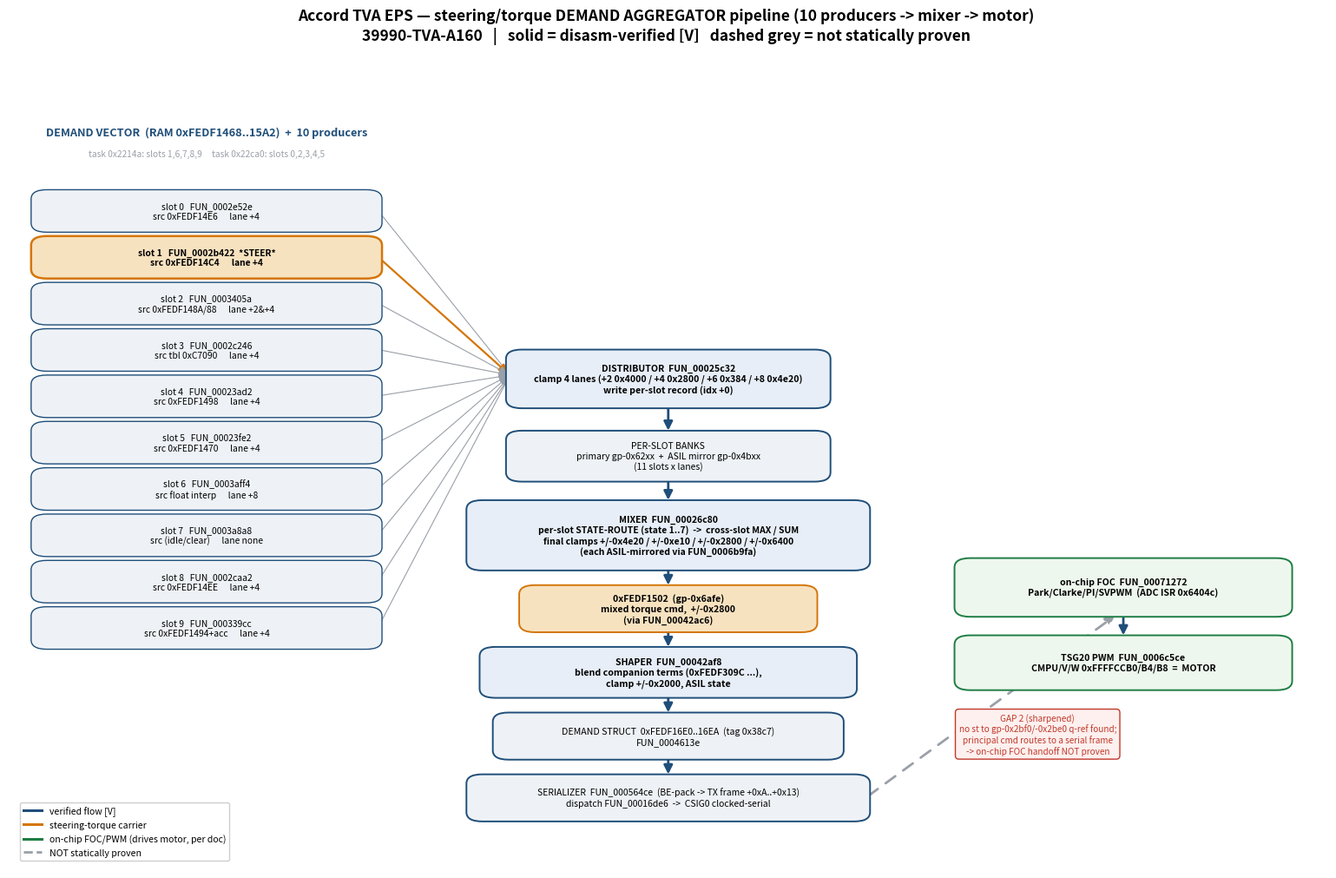

This chart was generated by the following Python code:
"""
Accord TVA EPS (39990-TVA-A160) — the steering/torque demand AGGREGATOR pipeline.

Shows how 10 demand producers feed one shared distributor + mixer, and how the
mixed command flows forward toward the motor. Built from Ghidra disassembly of
FUN_00025c32 (distributor), FUN_00026c80 (mixer), and the forward chain
0x42ac6 -> 0xFEDF1502 -> 0x42af8 -> 0x4613e -> 0x564ce -> 0x16de6.

Trust:  solid box/arrow = instruction/decompile-verified [V]
        dashed grey     = not statically proven (sharpened GAP 2)
"""

import matplotlib.pyplot as plt
from matplotlib.patches import FancyBboxPatch, FancyArrowPatch
from matplotlib.lines import Line2D

C_BLUE, C_RED, C_ORANGE, C_GREEN, C_GREY = "#1f4e79", "#c0392b", "#d4760a", "#1e7d44", "#9aa0a8"
plt.rcParams.update({"font.size": 8.5})

fig, ax = plt.subplots(figsize=(15.5, 10.2))
ax.set_xlim(0, 100); ax.set_ylim(0, 100); ax.axis("off")
fig.suptitle("Accord TVA EPS — steering/torque DEMAND AGGREGATOR pipeline (10 producers -> mixer -> motor)\n"
             "39990-TVA-A160   |   solid = disasm-verified [V]   dashed grey = not statically proven",
             fontsize=12.5, fontweight="bold", y=0.985)

def box(x, y, w, h, text, fc="#eef2f6", ec=C_BLUE, lw=1.4, fs=8.5, fw="normal", tc="black", style="round"):
    p = FancyBboxPatch((x, y), w, h, boxstyle=f"{style},pad=0.3,rounding_size=1.2",
                       fc=fc, ec=ec, lw=lw, zorder=2)
    ax.add_patch(p)
    ax.text(x + w / 2, y + h / 2, text, ha="center", va="center",
            fontsize=fs, fontweight=fw, color=tc, zorder=3)
    return (x + w / 2, y, x + w / 2, y + h)  # (cx, ybot, cx, ytop)

def arrow(x1, y1, x2, y2, color=C_BLUE, lw=2.0, ls="-", style="-|>"):
    ax.add_patch(FancyArrowPatch((x1, y1), (x2, y2), arrowstyle=style,
                 mutation_scale=15, color=color, lw=lw, ls=ls, zorder=1,
                 shrinkA=2, shrinkB=2))

# ---- The 10 producers / demand vector (left sidebar table) -----------------
slots = [
    ("0", "FUN_0002e52e", "0xFEDF14E6", "+4"),
    ("1", "FUN_0002b422  *STEER*", "0xFEDF14C4", "+4"),
    ("2", "FUN_0003405a", "0xFEDF148A/88", "+2&+4"),
    ("3", "FUN_0002c246", "tbl 0xC7090", "+4"),
    ("4", "FUN_00023ad2", "0xFEDF1498", "+4"),
    ("5", "FUN_00023fe2", "0xFEDF1470", "+4"),
    ("6", "FUN_0003aff4", "float interp", "+8"),
    ("7", "FUN_0003a8a8", "(idle/clear)", "none"),
    ("8", "FUN_0002caa2", "0xFEDF14EE", "+4"),
    ("9", "FUN_000339cc", "0xFEDF1494+acc", "+4"),
]
ax.text(15, 95, "DEMAND VECTOR  (RAM 0xFEDF1468..15A2)  +  10 producers",
        ha="center", fontsize=9.2, fontweight="bold", color=C_BLUE)
ax.text(15, 92.3, "task 0x2214a: slots 1,6,7,8,9     task 0x22ca0: slots 0,2,3,4,5",
        ha="center", fontsize=7.3, color=C_GREY, style="italic")
row_h = 6.0
y0 = 88
for i, (sid, fn, src, lane) in enumerate(slots):
    y = y0 - i * row_h
    is_steer = (sid == "1")
    fc = "#f7e2c0" if is_steer else "#eef2f6"
    ec = C_ORANGE if is_steer else C_BLUE
    box(2, y - row_h + 0.8, 26, row_h - 1.1,
        f"slot {sid}   {fn}\nsrc {src}      lane {lane}",
        fc=fc, ec=ec, lw=1.8 if is_steer else 1.0, fs=7.4,
        fw="bold" if is_steer else "normal")
    # converging arrow into the distributor
    arrow(28, y - row_h / 2 + 0.3, 38, 64, color=ec if is_steer else C_GREY,
          lw=1.6 if is_steer else 0.8)

# ---- Central vertical spine ------------------------------------------------
cx = 50
dist = box(38, 60, 24, 7,
           "DISTRIBUTOR  FUN_00025c32\nclamp 4 lanes (+2 0x4000 / +4 0x2800 / +6 0x384 / +8 0x4e20)\nwrite per-slot record (idx +0)",
           fc="#e7eef7", ec=C_BLUE, fs=7.6, fw="bold")
banks = box(38, 50.5, 24, 6,
            "PER-SLOT BANKS\nprimary gp-0x62xx  +  ASIL mirror gp-0x4bxx\n(11 slots x lanes)",
            fc="#eef2f6", ec=C_BLUE, fs=7.5)
mixer = box(35, 39, 30, 8.5,
            "MIXER  FUN_00026c80\nper-slot STATE-ROUTE (state 1..7)  ->  cross-slot MAX / SUM\n"
            "final clamps +/-0x4e20 / +/-0xe10 / +/-0x2800 / +/-0x6400\n(each ASIL-mirrored via FUN_0006b9fa)",
            fc="#e7eef7", ec=C_BLUE, fs=7.5, fw="bold")
out1 = box(39, 31, 22, 5.5,
           "0xFEDF1502  (gp-0x6afe)\nmixed torque cmd,  +/-0x2800\n(via FUN_00042ac6)",
           fc="#f7e2c0", ec=C_ORANGE, fs=7.6, fw="bold")
shaper = box(36, 22.5, 28, 6,
             "SHAPER  FUN_00042af8\nblend companion terms (0xFEDF309C ...),\nclamp +/-0x2000, ASIL state",
             fc="#e7eef7", ec=C_BLUE, fs=7.6, fw="bold")
struct = box(37, 14.5, 26, 5.5,
             "DEMAND STRUCT  0xFEDF16E0..16EA  (tag 0x38c7)\nFUN_0004613e",
             fc="#eef2f6", ec=C_BLUE, fs=7.6)
ser = box(35, 6.5, 30, 5.5,
          "SERIALIZER  FUN_000564ce  (BE-pack -> TX frame +0xA..+0x13)\n"
          "dispatch FUN_00016de6  ->  CSIG0 clocked-serial",
          fc="#eef2f6", ec=C_BLUE, fs=7.5)

arrow(50, 60, 50, 56.5)      # dist -> banks
arrow(50, 50.5, 50, 47.5)    # banks -> mixer
arrow(50, 39, 50, 36.5)      # mixer -> out1
arrow(50, 31, 50, 28.5)      # out1 -> shaper
arrow(50, 22.5, 50, 20)      # shaper -> struct
arrow(50, 14.5, 50, 12)      # struct -> serializer

# ---- Downstream FOC / PWM (verified-as-motor) + the unproven link ----------
foc = box(72, 33, 25, 7,
          "on-chip FOC  FUN_00071272\nPark/Clarke/PI/SVPWM  (ADC ISR 0x6404c)",
          fc="#eef7ee", ec=C_GREEN, fs=7.6, fw="bold")
pwm = box(72, 23.5, 25, 6.5,
          "TSG20 PWM  FUN_0006c5ce\nCMPU/V/W 0xFFFFCCB0/B4/B8  =  MOTOR",
          fc="#eef7ee", ec=C_GREEN, fs=7.6, fw="bold")
arrow(84.5, 33, 84.5, 30)    # foc -> pwm (verified motor drive)

# the unproven handoff: serialized frame / mixer output ==?=> FOC q-ref
arrow(65, 9.3, 84, 33, color=C_GREY, lw=2.0, ls=(0, (5, 4)))
ax.text(78, 17.5, "GAP 2 (sharpened)\nno st to gp-0x2bf0/-0x2be0 q-ref found;\n"
        "principal cmd routes to a serial frame\n-> on-chip FOC handoff NOT proven",
        ha="center", va="center", fontsize=7.2, color=C_RED, style="italic",
        bbox=dict(boxstyle="round,pad=0.4", fc="#fdf0ee", ec=C_RED, lw=1.0))

# legend
leg = [Line2D([0], [0], color=C_BLUE, lw=2.2, label="verified flow [V]"),
       Line2D([0], [0], color=C_ORANGE, lw=2.2, label="steering-torque carrier"),
       Line2D([0], [0], color=C_GREEN, lw=2.2, label="on-chip FOC/PWM (drives motor, per doc)"),
       Line2D([0], [0], color=C_GREY, lw=2.0, ls="--", label="NOT statically proven")]
ax.legend(handles=leg, loc="lower left", fontsize=7.6, framealpha=0.95,
          bbox_to_anchor=(0.005, 0.005))

plt.tight_layout(rect=[0, 0, 1, 0.95])
out = "demand_aggregator_pipeline.png"
plt.savefig(out, dpi=140, bbox_inches="tight")
print("wrote", out)
